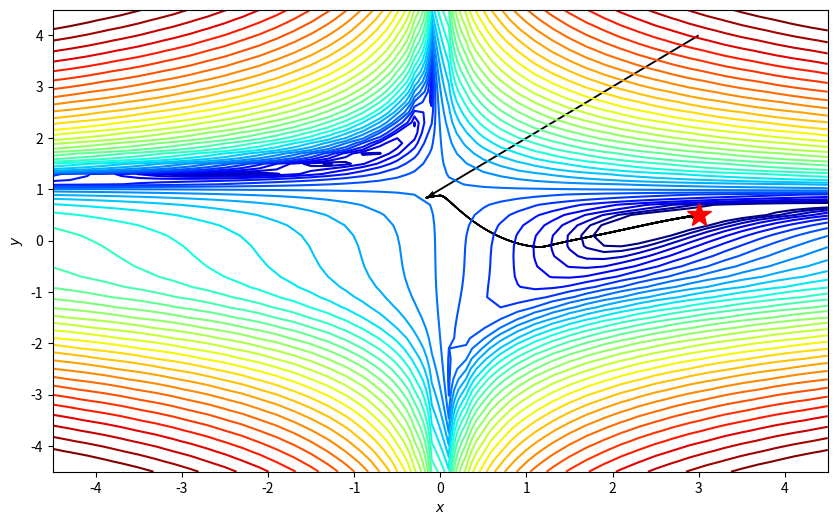

This chart was generated by the following Python code:
import numpy as np
import matplotlib.pyplot as plt
from matplotlib.colors import LogNorm

f  = lambda x, y: (1.5 - x + x*y)**2 + (2.25 - x + x*y**2)**2 + (2.625 - x + x*y**3)**2

minima = np.array([3., .5])
minima_ = minima.reshape(-1, 1)

xmin, xmax, xstep = -4.5, 4.5, .2
ymin, ymax, ystep = -4.5, 4.5, .2
x_list = np.arange(xmin, xmax + xstep, xstep)
y_list = np.arange(ymin, ymax + ystep, ystep)
x, y = np.meshgrid(x_list, y_list)
z = f(x, y)

df = lambda x: np.array( [2*(1.5 - x[0] + x[0]*x[1])*(x[1]-1) + 2*(2.25 - x[0] + x[0]*x[1]**2)*(x[1]**2-1)
                                        + 2*(2.625 - x[0] + x[0]*x[1]**3)*(x[1]**3-1),
                           2*(1.5 - x[0] + x[0]*x[1])*x[0] + 2*(2.25 - x[0] + x[0]*x[1]**2)*(2*x[0]*x[1])
                                         + 2*(2.625 - x[0] + x[0]*x[1]**3)*(3*x[0]*x[1]**2)])


def plot_path(path,x,y,z,minima_,xmin, xmax,ymin, ymax):
    fig, ax = plt.subplots(figsize=(10, 6))
    ax.contour(x, y, z, levels=np.logspace(0, 5, 35), norm=LogNorm(), cmap=plt.cm.jet)

    ax.quiver(path[:-1,0], path[:-1,1], path[1:,0]-path[:-1,0], path[1:,1]-path[:-1,1], scale_units='xy', angles='xy', scale=1, color='k')
    ax.plot(*minima_, 'r*', markersize=18)

    ax.set_xlabel('$x$')
    ax.set_ylabel('$y$')
    ax.set_xlim((xmin, xmax))
    ax.set_ylim((ymin, ymax))
    plt.show()

def gradient_descent_Adadelta(df,x,alpha = 0.1,rho=0.9,iterations = 100,epsilon = 1e-8):
    history=[x]
    Eg = np.ones_like(x)
    Edelta = np.ones_like(x)
    for i in range(iterations):
        if np.max(np.abs(df(x)))<epsilon:
            break
        grad = df(x)
        Eg = rho*Eg+(1-rho)*(grad**2)
        delta = np.sqrt((Edelta+epsilon)/(Eg+epsilon))*grad
        x = x- alpha*delta
        Edelta = rho*Edelta+(1-rho)*(delta**2)
        history.append(x)
    return history
x0=np.array([3., 4.])
path = gradient_descent_Adadelta(df,x0,1.0,0.9,300000,1e-8)
path = np.asarray(path)
plot_path(path,x,y,z,minima_,xmin, xmax,ymin, ymax)